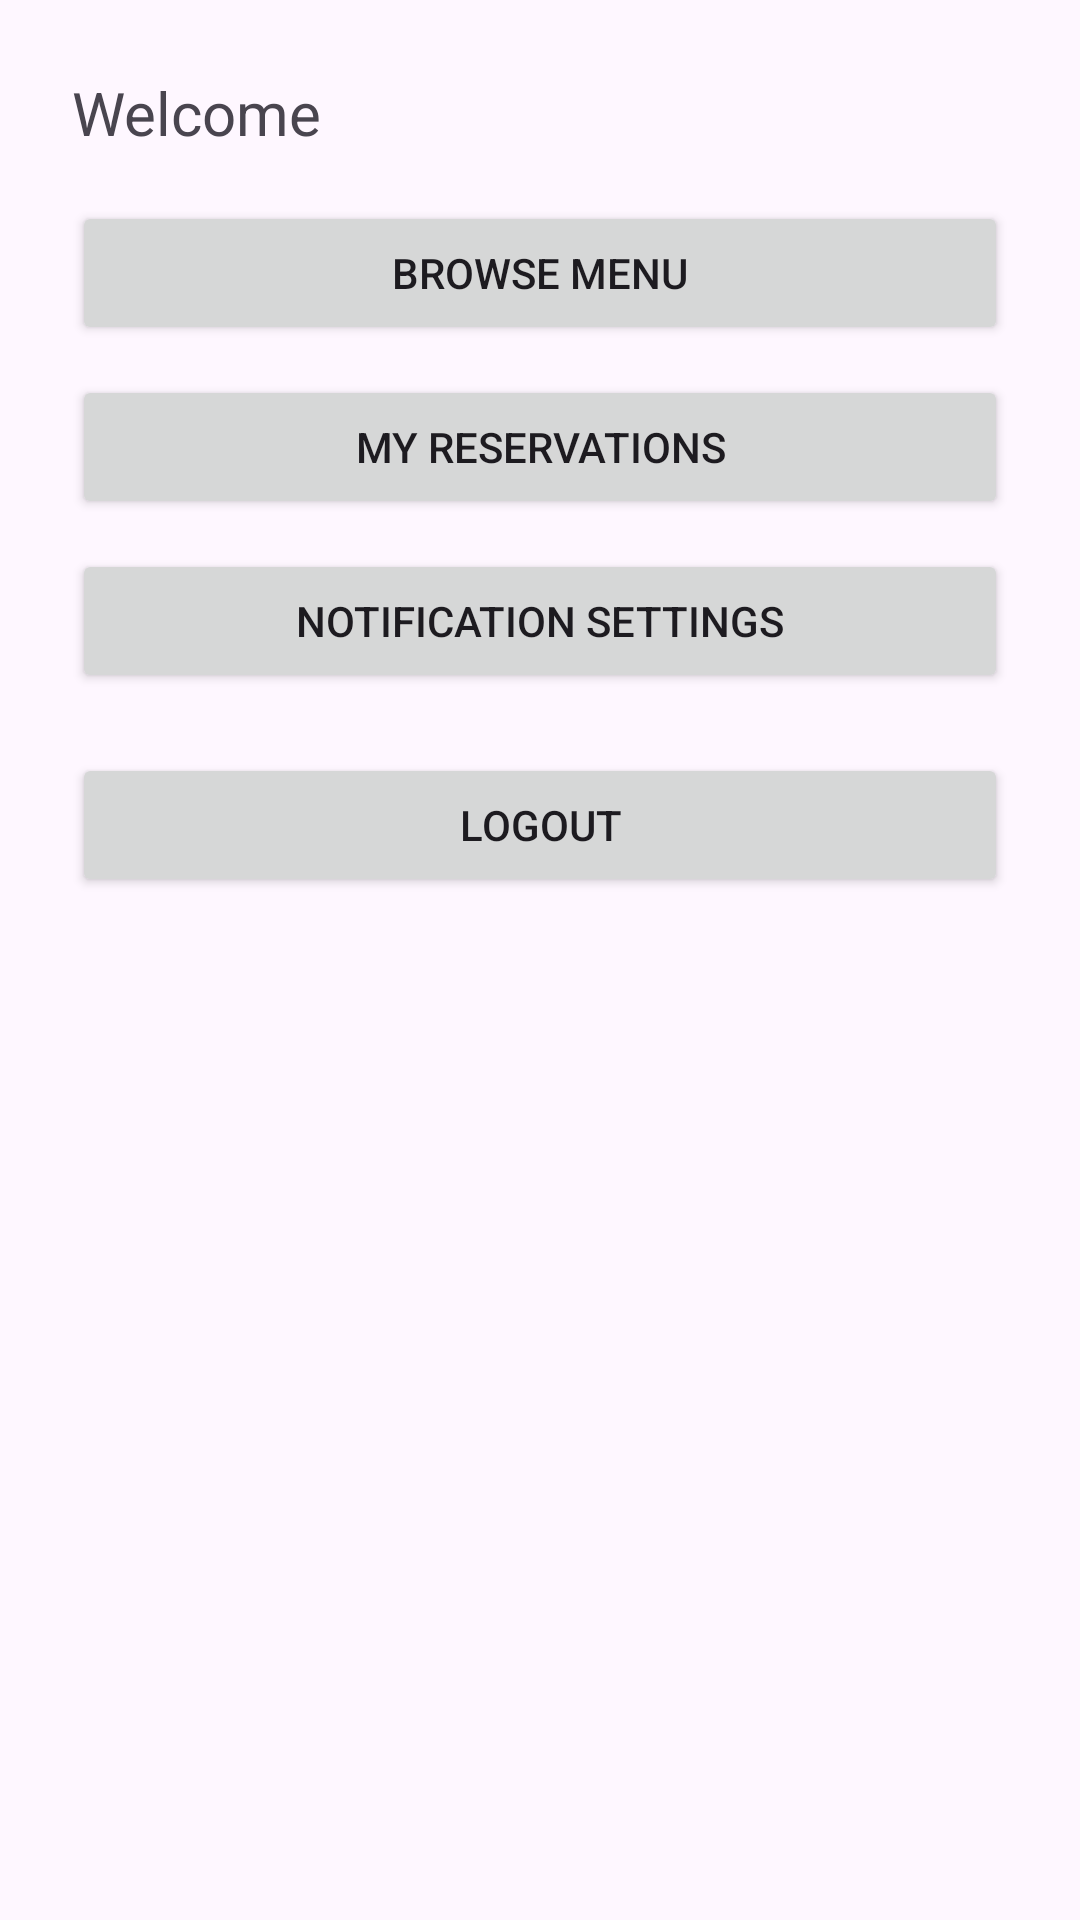

Write the Android layout XML for this screen, with the resource values it uses.
<!-- AndroidManifest.xml: application theme Theme.RestaurantCW2 -->
<!-- res/layout/activity_guest_home.xml -->
<?xml version="1.0" encoding="utf-8"?>
<LinearLayout xmlns:android="http://schemas.android.com/apk/res/android"
    android:layout_width="match_parent"
    android:layout_height="match_parent"
    android:orientation="vertical"
    android:padding="24dp">

    <TextView
        android:id="@+id/tvWelcome"
        android:layout_width="match_parent"
        android:layout_height="wrap_content"
        android:text="Welcome"
        android:textSize="20sp"
        android:paddingBottom="16dp"/>

    <Button
        android:id="@+id/btnBrowse"
        android:layout_width="match_parent"
        android:layout_height="wrap_content"
        android:text="Browse Menu"/>

    <Button
        android:id="@+id/btnReservations"
        android:layout_width="match_parent"
        android:layout_height="wrap_content"
        android:text="My Reservations"
        android:layout_marginTop="10dp"/>

    <Button
        android:id="@+id/btnNotifications"
        android:layout_width="match_parent"
        android:layout_height="wrap_content"
        android:text="Notification Settings"
        android:layout_marginTop="10dp"/>

    <Button
        android:id="@+id/btnLogout"
        android:layout_width="match_parent"
        android:layout_height="wrap_content"
        android:text="Logout"
        android:layout_marginTop="20dp"/>
</LinearLayout>
<!-- resources referenced by this layout -->
<resources>
  <style name="Theme.RestaurantCW2" parent="Base.Theme.RestaurantCW2" />
  <style name="Base.Theme.RestaurantCW2" parent="Theme.Material3.DayNight.NoActionBar">
          
          
      </style>
</resources>
